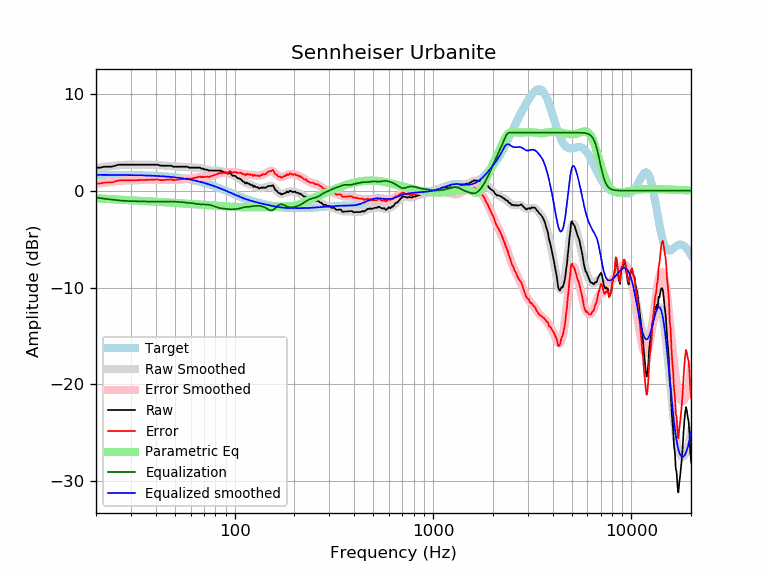

Data behind this chart, as committed beside it:
frequency, raw, error, smoothed, error_smoothed, equalization, parametric_eq, equalized_raw, equalized_smoothed, target
20, 2.38, 0.74, 2.35, 0.71, -0.71, -0.78, 1.67, 1.64, 1.64
21, 2.38, 0.74, 2.41, 0.77, -0.77, -0.81, 1.61, 1.64, 1.64
22, 2.48, 0.85, 2.46, 0.83, -0.83, -0.83, 1.65, 1.64, 1.64
23, 2.48, 0.85, 2.51, 0.88, -0.88, -0.86, 1.60, 1.63, 1.63
24, 2.48, 0.85, 2.55, 0.92, -0.92, -0.88, 1.56, 1.63, 1.63
25, 2.58, 0.95, 2.59, 0.96, -0.96, -0.90, 1.62, 1.63, 1.63
26, 2.68, 1.06, 2.62, 1.00, -1.00, -0.92, 1.68, 1.62, 1.62
27, 2.68, 1.06, 2.65, 1.03, -1.03, -0.94, 1.65, 1.62, 1.62
28, 2.68, 1.06, 2.67, 1.05, -1.05, -0.96, 1.63, 1.62, 1.62
29, 2.68, 1.07, 2.68, 1.07, -1.07, -0.98, 1.61, 1.61, 1.61
30, 2.68, 1.07, 2.69, 1.08, -1.08, -0.99, 1.60, 1.61, 1.61
31, 2.68, 1.08, 2.69, 1.09, -1.09, -1.01, 1.59, 1.60, 1.60
32, 2.68, 1.08, 2.69, 1.09, -1.09, -1.02, 1.59, 1.60, 1.60
33, 2.68, 1.09, 2.69, 1.10, -1.10, -1.04, 1.58, 1.59, 1.59
34, 2.68, 1.10, 2.69, 1.10, -1.10, -1.06, 1.58, 1.58, 1.58
35, 2.68, 1.11, 2.69, 1.11, -1.11, -1.07, 1.57, 1.58, 1.58
36, 2.68, 1.11, 2.68, 1.12, -1.12, -1.08, 1.56, 1.57, 1.57
37, 2.68, 1.12, 2.68, 1.12, -1.12, -1.10, 1.56, 1.56, 1.56
38, 2.68, 1.13, 2.68, 1.13, -1.13, -1.11, 1.55, 1.55, 1.55
39, 2.68, 1.14, 2.67, 1.13, -1.13, -1.13, 1.55, 1.54, 1.54
40, 2.68, 1.15, 2.66, 1.13, -1.13, -1.14, 1.55, 1.53, 1.53
41, 2.68, 1.16, 2.65, 1.13, -1.13, -1.15, 1.55, 1.52, 1.52
42, 2.60, 1.10, 2.63, 1.13, -1.13, -1.16, 1.48, 1.51, 1.51
43, 2.58, 1.09, 2.62, 1.12, -1.12, -1.18, 1.46, 1.49, 1.49
44, 2.58, 1.10, 2.60, 1.12, -1.12, -1.19, 1.46, 1.48, 1.48
45, 2.58, 1.12, 2.58, 1.12, -1.12, -1.20, 1.46, 1.46, 1.46
46, 2.58, 1.13, 2.57, 1.12, -1.12, -1.21, 1.46, 1.45, 1.45
47, 2.58, 1.15, 2.55, 1.12, -1.12, -1.23, 1.46, 1.43, 1.43
48, 2.58, 1.17, 2.53, 1.12, -1.12, -1.24, 1.46, 1.42, 1.42
49, 2.48, 1.08, 2.52, 1.12, -1.12, -1.25, 1.36, 1.40, 1.40
50, 2.48, 1.10, 2.51, 1.13, -1.13, -1.26, 1.35, 1.38, 1.38
51, 2.48, 1.12, 2.50, 1.14, -1.14, -1.27, 1.34, 1.36, 1.36
52, 2.48, 1.14, 2.49, 1.15, -1.15, -1.28, 1.33, 1.34, 1.34
53, 2.48, 1.16, 2.48, 1.17, -1.17, -1.29, 1.31, 1.32, 1.32
54, 2.48, 1.19, 2.48, 1.18, -1.18, -1.31, 1.30, 1.29, 1.29
55, 2.48, 1.21, 2.47, 1.20, -1.20, -1.32, 1.28, 1.27, 1.27
56, 2.48, 1.24, 2.46, 1.21, -1.21, -1.33, 1.27, 1.25, 1.25
57, 2.48, 1.26, 2.45, 1.23, -1.23, -1.34, 1.25, 1.22, 1.22
58, 2.46, 1.27, 2.44, 1.24, -1.24, -1.35, 1.22, 1.19, 1.19
59, 2.38, 1.21, 2.42, 1.25, -1.25, -1.36, 1.13, 1.17, 1.17
60, 2.38, 1.24, 2.41, 1.27, -1.27, -1.37, 1.11, 1.14, 1.14
61, 2.38, 1.27, 2.40, 1.29, -1.29, -1.38, 1.09, 1.11, 1.11
62, 2.38, 1.30, 2.39, 1.31, -1.31, -1.39, 1.07, 1.08, 1.08
63, 2.38, 1.33, 2.39, 1.34, -1.34, -1.40, 1.05, 1.05, 1.05
64, 2.38, 1.36, 2.38, 1.36, -1.36, -1.41, 1.02, 1.02, 1.02
65, 2.38, 1.39, 2.37, 1.38, -1.38, -1.42, 1.00, 0.99, 0.99
66, 2.38, 1.43, 2.35, 1.40, -1.40, -1.43, 0.98, 0.95, 0.95
67, 2.38, 1.46, 2.33, 1.41, -1.41, -1.44, 0.97, 0.92, 0.92
68, 2.26, 1.38, 2.30, 1.42, -1.42, -1.45, 0.84, 0.88, 0.88
69, 2.30, 1.45, 2.27, 1.42, -1.42, -1.46, 0.88, 0.85, 0.85
70, 2.22, 1.41, 2.24, 1.42, -1.42, -1.47, 0.80, 0.81, 0.81
71, 2.18, 1.40, 2.20, 1.42, -1.42, -1.48, 0.76, 0.78, 0.78
72, 2.18, 1.44, 2.17, 1.43, -1.43, -1.49, 0.75, 0.74, 0.74
73, 2.16, 1.46, 2.14, 1.44, -1.44, -1.49, 0.73, 0.70, 0.70
74, 2.06, 1.40, 2.11, 1.45, -1.45, -1.50, 0.61, 0.66, 0.66
75, 2.08, 1.46, 2.10, 1.47, -1.47, -1.51, 0.61, 0.62, 0.62
76, 2.08, 1.50, 2.08, 1.50, -1.50, -1.52, 0.58, 0.59, 0.59
77, 2.08, 1.54, 2.08, 1.53, -1.53, -1.53, 0.55, 0.55, 0.55
78, 2.08, 1.58, 2.08, 1.57, -1.57, -1.54, 0.51, 0.51, 0.51
79, 2.08, 1.62, 2.08, 1.62, -1.62, -1.54, 0.47, 0.47, 0.47
... 553 more rows
